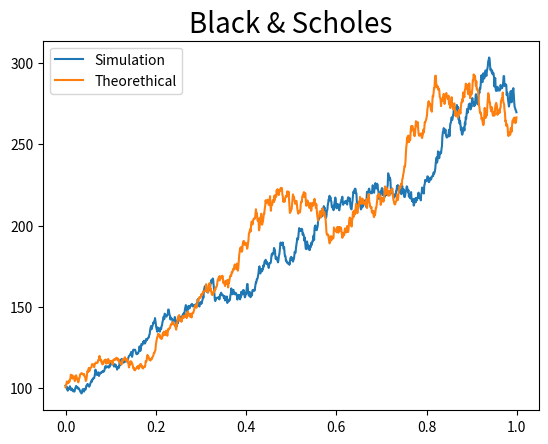

Source code (Python):
import numpy as np
import matplotlib.pyplot as plt

"""Integration of Black & Scholes price options SDE via Euler-Maruyama integration scheme. For the theoretical part you can read this: https://math.gmu.edu/~tsauer/pre/sde.pdf"""

mu, sigma, x0 = 0.75, 0.30, 100

T = 1
N = 2 ** 10
dt = 1.0 / N
t = np.arange(0, 1, dt)

np.random.seed(1)
dW = np.sqrt(dt) * np.random.randn(
    N
)  # genero un array random z*sqrt(dt) per ottenere numeri estratti da N(0, sqrt(dt))
W = np.cumsum(dW)
Wt = np.cumsum(np.sqrt(dt) * np.random.randn(N))
x_theorethical = x0 * np.exp(
    (mu - 0.5 * sigma ** 2) * t + (sigma * Wt)
)  # array per soluzione analitica B&S


def EulerMaruyamaScheme():

    x_simulation, x = [], x0

    for j in range(N):
        x += mu * x * dt + sigma * x * dW[j]
        x_simulation.append(x)

    return x_simulation


x_sim = EulerMaruyamaScheme()
plt.title("Black & Scholes", fontsize=20)
plt.plot(t, x_sim, label="Simulation")
plt.plot(t, x_theorethical, label="Theorethical")
plt.legend()
plt.show()

